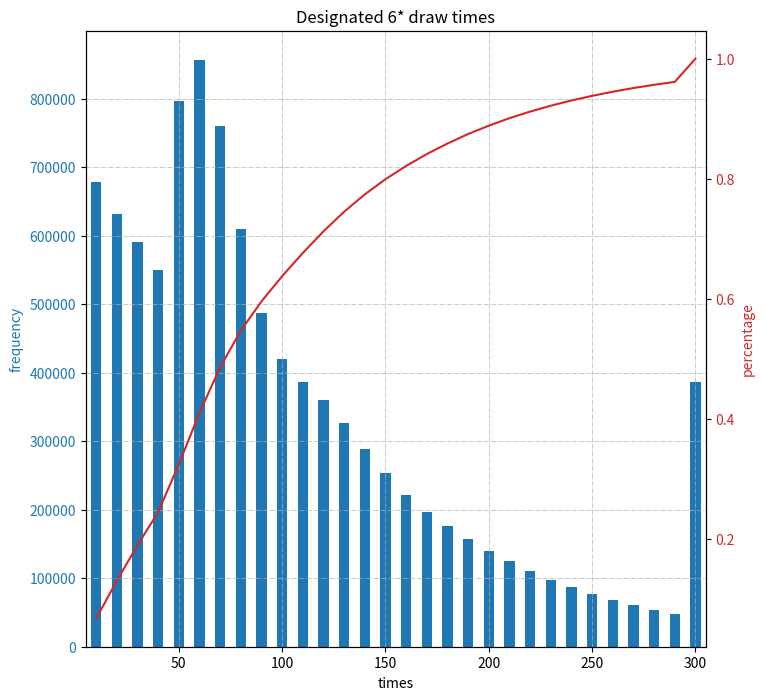

Source code (Python):
from random import *
from tqdm import *
import numpy as np
import matplotlib.pyplot as plt
from collections import Counter


def oneshot():
	total = 10
	prob = 0.02
	
	while True:
		star6cnt = len(list(filter(lambda x: x <= prob, [random() for _ in range(10)])))
		if star6cnt:
			break
		total += 10
		if total>=50:
			prob += 0.02
		if total == 300:
			break
			
	return total, star6cnt

def oneshot_super():
	total, cnt = oneshot()
	while not len(list(filter(lambda x: x <= 0.35, [random() for _ in range(cnt)]))):
		tmp, cnt = oneshot()
		total += tmp
		
		if total >= 300:
			total = 300
			break
			
	return total

def run(super=False):
	result = []
	for _ in tqdm(range(10000000)):
		if not super:
			result += [oneshot()[0]]
		else:
			result += [oneshot_super()]
		
	return  result

def main():
	result = run(True)
	# for e in result: print(e)
	
	print("aver: %f, median: %d" % (np.mean(result), np.median(result)))
	
	# draw image
	d = dict(Counter(result))
	draw_times = d.keys()
	performance = [d[x] for x in draw_times]
	
	fig = plt.figure(figsize=(8, 8))
	plt.bar(draw_times, performance, align="center", width=5)
	plt.xlabel('Counter')
	plt.title('Designated 6* draw times')
	fig.savefig("result.png", dpi=200)


if __name__ == "__main__":
	#main()
	
	# data have got
	d = {60: 856200, 50: 795954, 210: 124524, 20: 631636, 170: 197197, 30: 590732, 260: 68718, 10: 678202, 300: 385762,
	 40: 550493, 70: 759561, 80: 609916, 220: 109995, 130: 326589, 140: 288631, 150: 252886, 100: 419289, 110: 386257,
	 290: 48044, 120: 360324, 180: 175860, 160: 221233, 90: 487394, 230: 97708, 200: 139514, 240: 86991, 270: 61051,
	 190: 157477, 250: 77541, 280: 54321}
	s = sum(d.values())
	
	# process data
	draw_times = list(d.keys())
	draw_times = sorted(draw_times)
	performance = [d[x] for x in draw_times]
	ratios = []
	ratios2 = []
	for i in draw_times:
		ratios.append(d[i] / s)
	for i in range(len(ratios)):
		ratios2 += [sum(ratios[0:i+1])]
	
	fig, ax1 = plt.subplots(figsize=(8, 8))
	plt.grid(ls="-.", lw=0.5)
	colorb = "tab:blue"
	colorr = "tab:red"
	
	ax1.bar(draw_times, performance, align="center", width=5)
	ax1.tick_params(axis="y", labelcolor=colorb)
	ax1.set_ylabel("frequency", color=colorb)
	ax1.set_xlabel("times")
	
	ax2 = plt.twinx()
	ax2.set_ylabel("percentage", color=colorr)
	ax2.tick_params(axis='y', labelcolor=colorr)
	ax2.plot(draw_times, ratios2, color=colorr)

	plt.xlim(5, 305)
	plt.title("Designated 6* draw times")
	fig.savefig("result.png", dpi=200)
